The GitHub repository Kunalpathak9826/Raster-Change-Detection contains a labelled image folder "Raster-Change-Detection" with 2 categories: stage 4, no cyclone. Examples follow, each with its label.

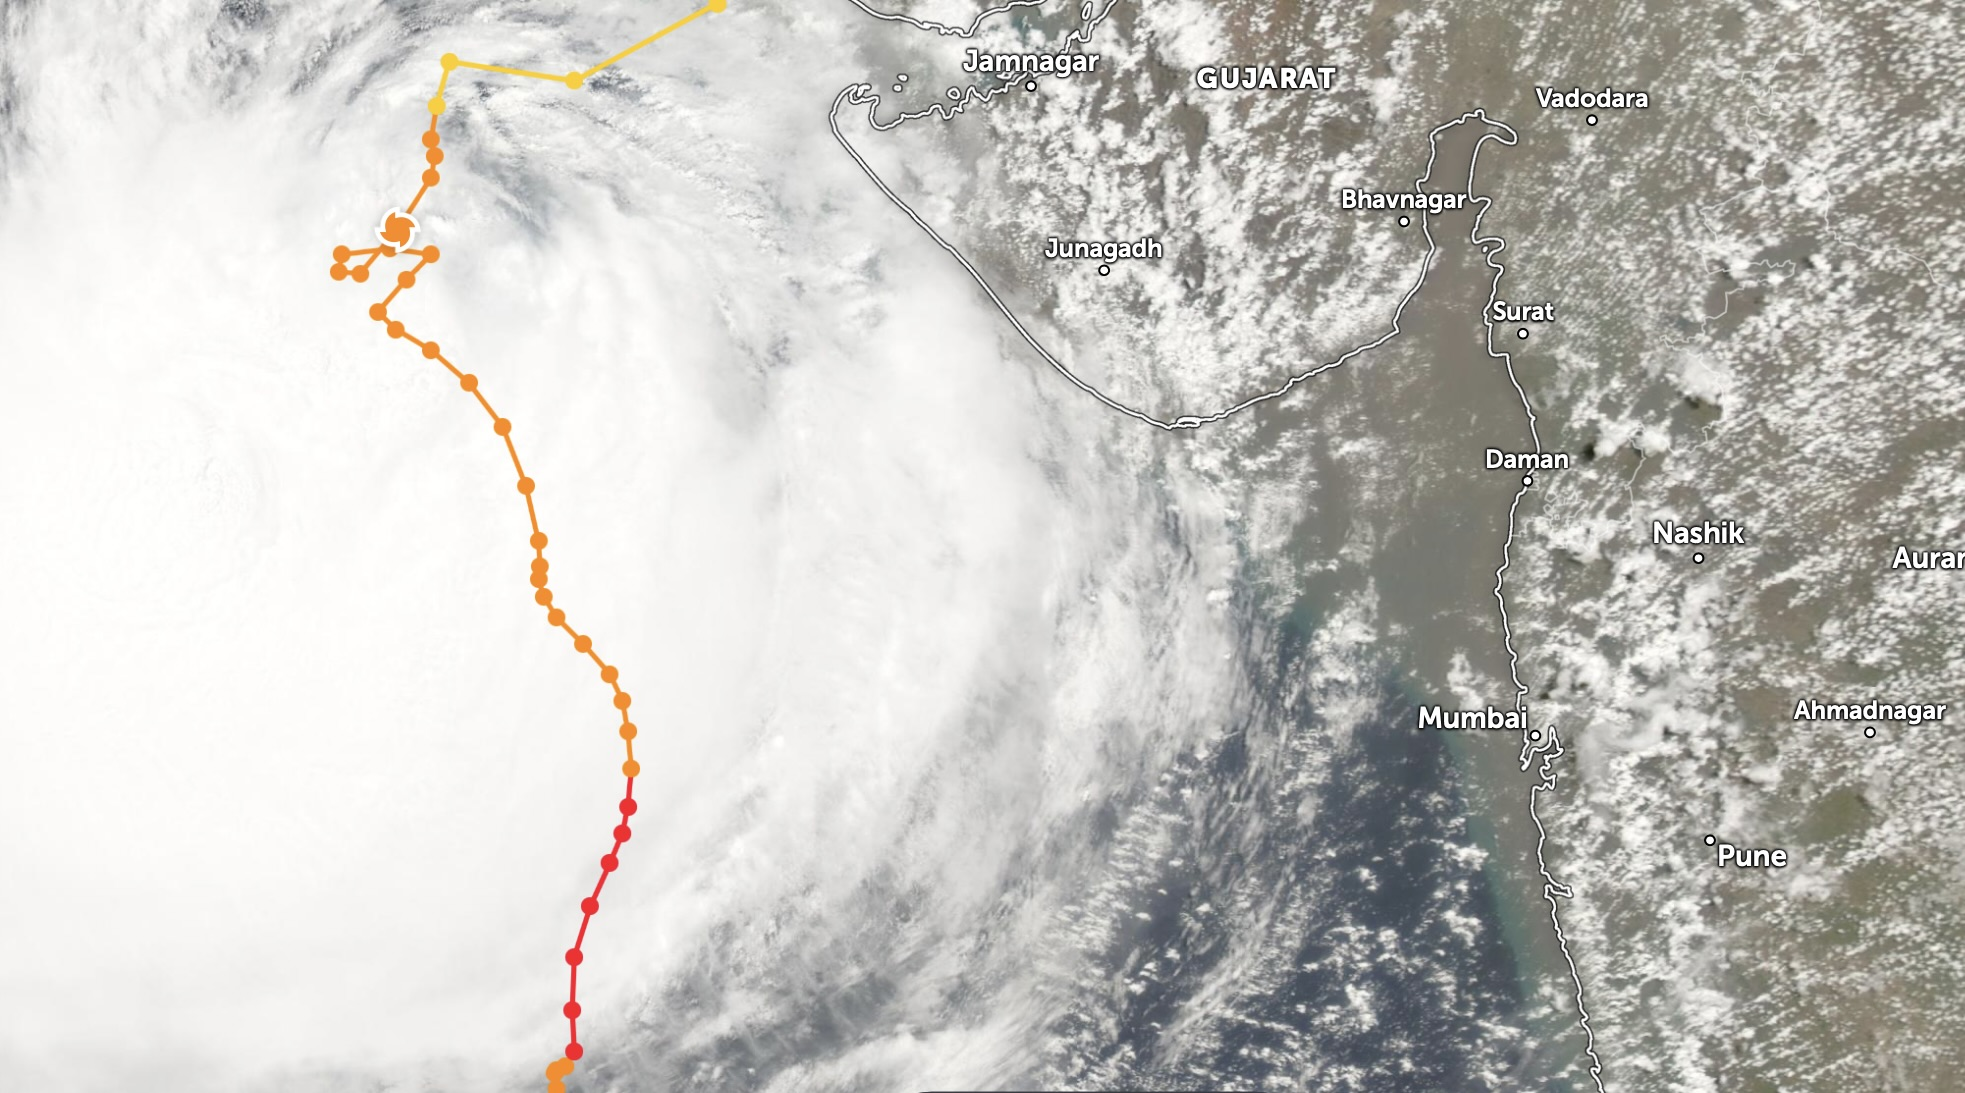
Label: stage 4

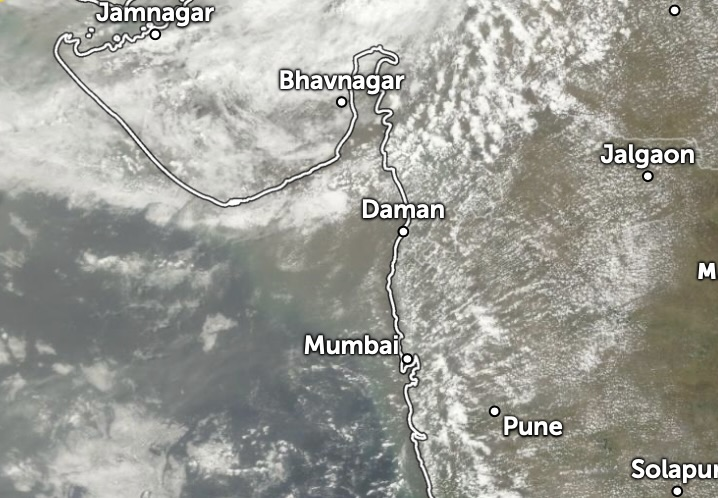
Label: stage 4

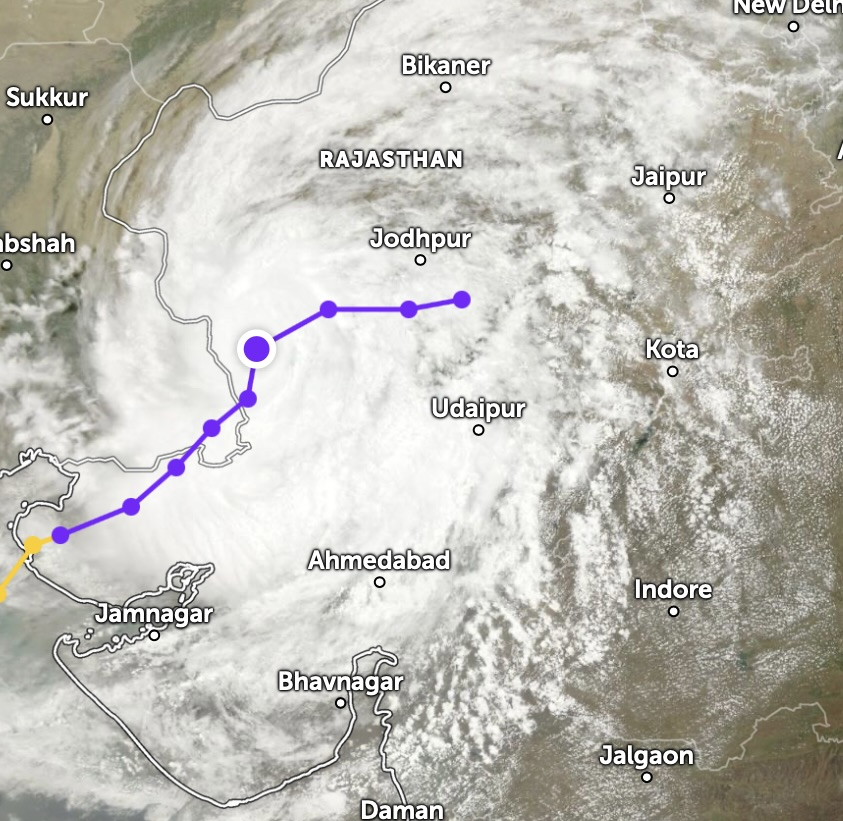
Label: stage 4

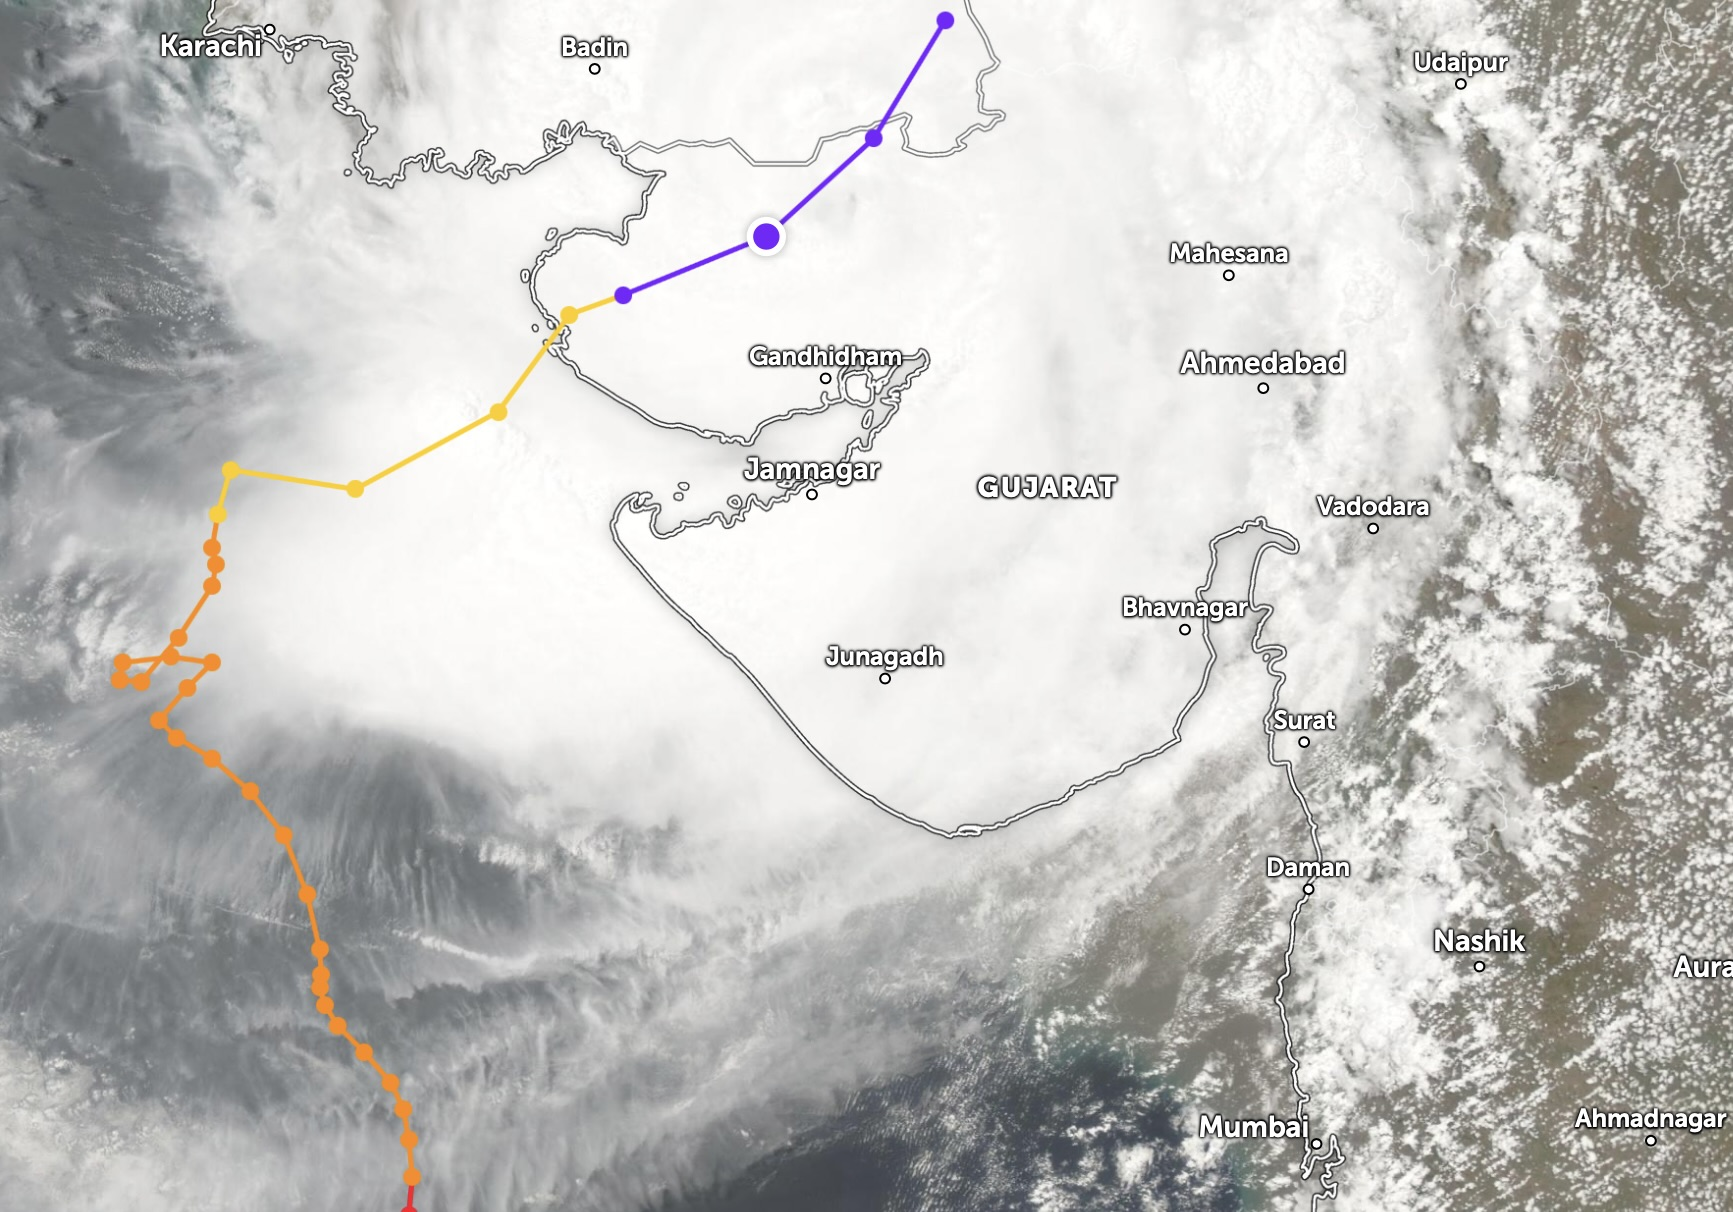
Label: stage 4
